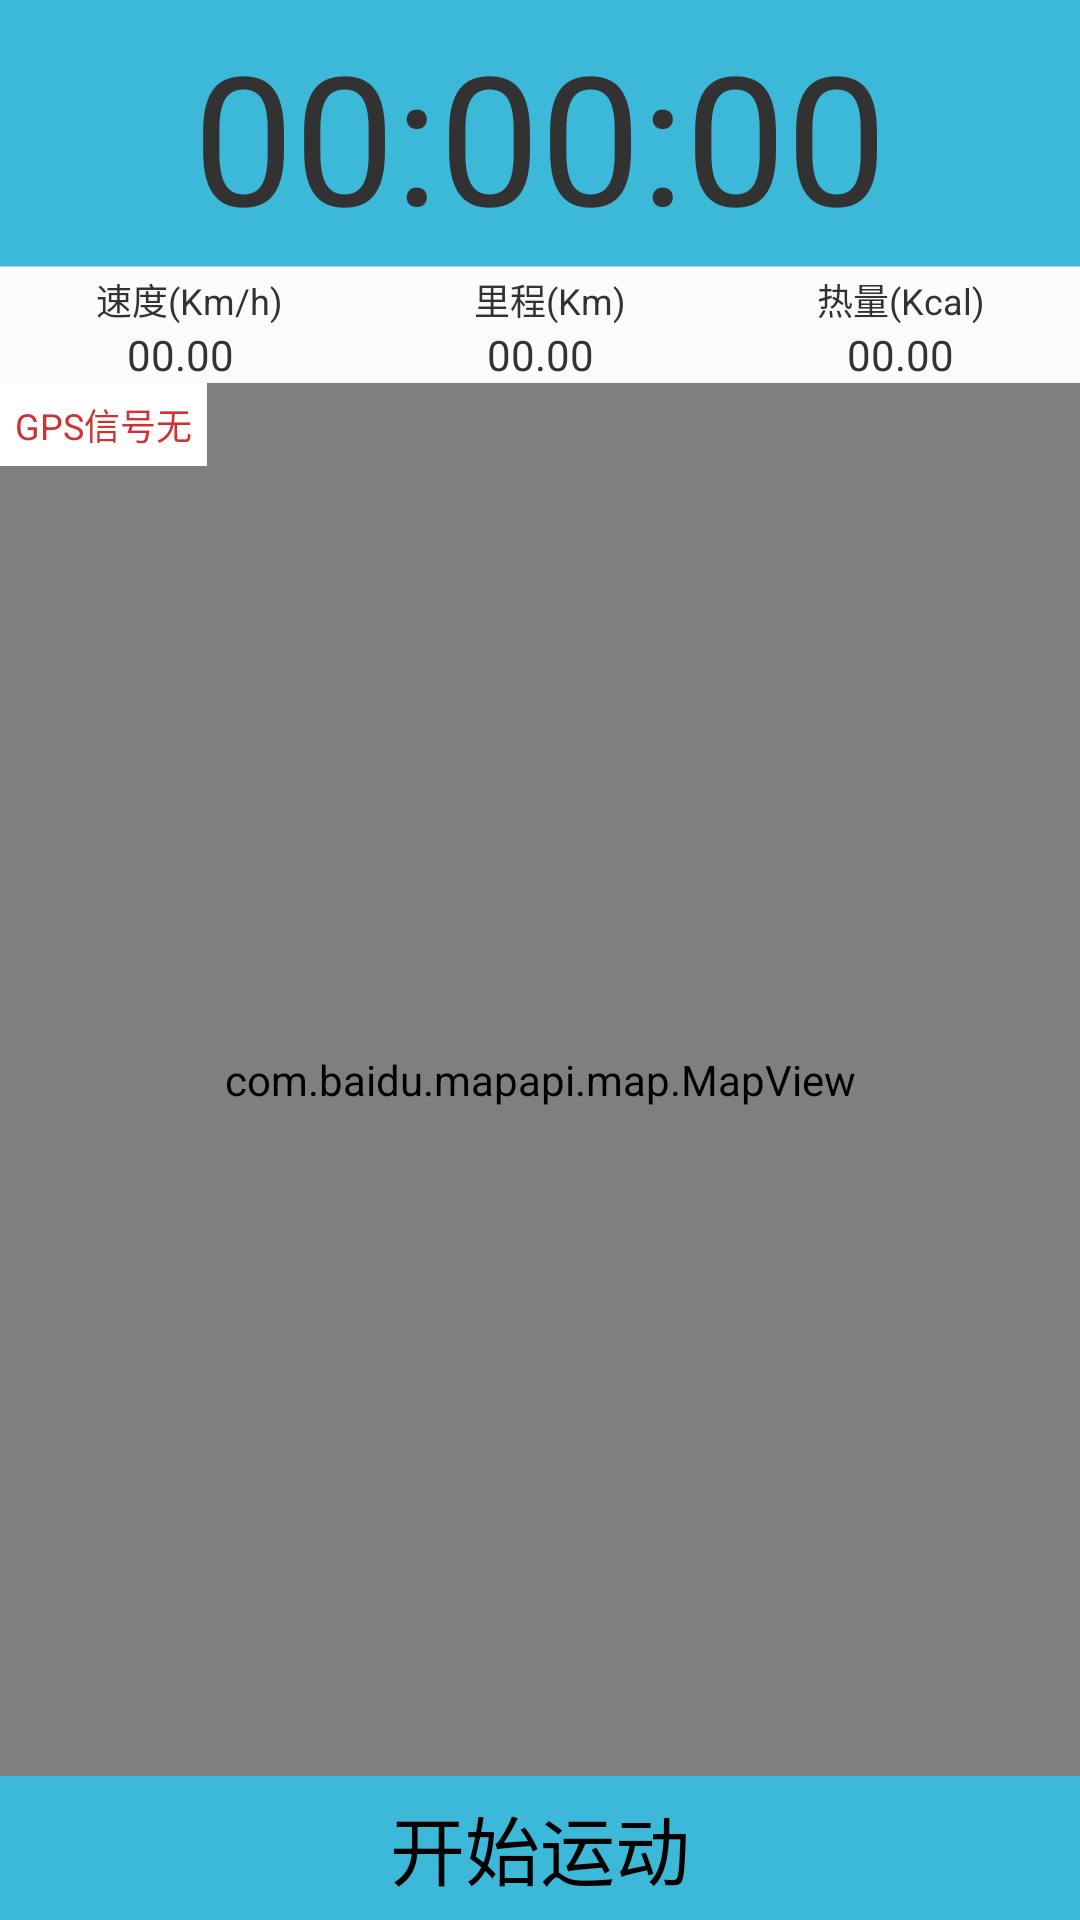

Produce the Android XML layout that renders to this screen, including the resource entries it uses.
<!-- AndroidManifest.xml: application theme CustomActionBarTheme -->
<!-- res/layout/activity_main.xml -->
<RelativeLayout xmlns:android="http://schemas.android.com/apk/res/android"
    xmlns:tools="http://schemas.android.com/tools"
    android:layout_width="match_parent"
    android:layout_height="match_parent"   
    android:id="@+id/main"
    tools:context=".MainActivity" >

    <LinearLayout
        android:id="@+id/linear"
        android:layout_width="match_parent"
        android:layout_height="wrap_content"
        android:background="@drawable/running_maindate_bg"
        android:orientation="vertical" >
    	               
	    <TextView
	        android:id="@+id/tvTime"
	        android:layout_width="match_parent"
	        android:layout_height="wrap_content"
	        android:gravity="center"
	        android:text="@string/init_time_100millisecond"
	        android:textSize="60sp"
	        android:layout_marginTop="5dp" />
	    
	    <LinearLayout
	        android:id="@+id/text"
	        android:layout_width="match_parent"
	        android:layout_height="wrap_content"
	        android:orientation="horizontal"
	        android:gravity="center_horizontal"
	        android:layout_marginTop="6dp" >
	        
	        <TextView
		        android:layout_width="wrap_content"   
		        android:layout_height="wrap_content"  
		        android:layout_weight="1"
		        android:gravity="center"
		        android:textSize="12sp"		        
		        android:text="@string/speed"  		  
	        	/>
	    
		    <TextView    
		        android:layout_width="wrap_content"   
		        android:layout_height="wrap_content"  
		        android:layout_weight="1"
		        android:gravity="center"
		        android:textSize="12sp"
		        android:text="@string/distance"  
		        />
		    
		    <TextView    
		        android:layout_width="wrap_content"   
		        android:layout_height="wrap_content"
		        android:layout_weight="1"
		        android:gravity="center"
		        android:textSize="12sp"
		        android:text="@string/energy"  	
		        />
		    
		    </LinearLayout>
		    
	    <LinearLayout
	        android:id="@+id/data"
	        android:layout_width="match_parent"
	        android:layout_height="wrap_content"
	        android:orientation="horizontal"
	        android:gravity="center_horizontal" >
	        
	        <TextView
	            android:id="@+id/tvSpeed"
		        android:layout_width="wrap_content"   
		        android:layout_height="wrap_content"  
		        android:layout_weight="1"
		        android:gravity="center"
		        android:textSize="14sp"		        
		        android:text="@string/init_distance"  		  
	        	/>
	    
		    <TextView    
		        android:id="@+id/tvDistance"
		        android:layout_width="wrap_content"   
		        android:layout_height="wrap_content"  
		        android:layout_weight="1"
		        android:gravity="center"
		        android:textSize="14sp"
		        android:text="@string/init_distance"  
		        />
		    
		    <TextView    
		        android:id="@+id/tvEnergy"
		        android:layout_width="wrap_content"   
		        android:layout_height="wrap_content"
		        android:layout_weight="1"
		        android:gravity="center"
		        android:textSize="14sp"
		        android:text="@string/init_distance"  	
		        />
		    
		    </LinearLayout>
    </LinearLayout>
    
    <Button
        android:id="@+id/btnStart"
        android:layout_width="match_parent"
        android:layout_height="wrap_content"
        android:layout_alignParentBottom="true"
        android:layout_alignParentLeft="true"
        android:background="#3CB8D9"
        android:text="@string/start"        
        android:textSize="25sp" />
    
    <LinearLayout
        android:id="@+id/twoButton"
        android:layout_width="match_parent"
        android:layout_height="wrap_content"     
        android:layout_alignParentBottom="true"
        android:visibility="invisible" >	                
	    <TextView
	        android:id="@+id/btnFinish"
	        android:layout_width="0dp"
	        android:layout_height="wrap_content"
	        android:layout_weight="1"        	
	        android:gravity="center"       
	        android:textSize="25sp"         
	        android:background="@drawable/running_btn_stop"
	        android:text="@string/finish" />
	    
	    <TextView
	        android:id="@+id/btnPause"
	        android:layout_width="0dp"
	        android:layout_height="wrap_content"  
	        android:layout_weight="1"               
	        android:gravity="center"
	        android:textSize="25sp"        
	        android:background="@drawable/running_btn_continue"	                          
	        android:text="@string/pause" />        
    </LinearLayout>
    
    <com.run.unlock.SliderLayout 
        android:id="@+id/slider_layout"
        android:layout_width="match_parent"
        android:layout_height="49dp"
        android:layout_alignParentBottom="true"
        android:background="#3CB8D9"
        android:visibility="invisible" >
	    
        <TextView
            android:id="@+id/slider_icon"
            android:layout_width="wrap_content"
		    android:layout_height="wrap_content" 
		    android:layout_marginLeft="20dp"
		    android:drawableTop="@drawable/unlock" />
	    
        <TextView 
            android:layout_width="wrap_content"
            android:layout_height="wrap_content"
            android:text="@string/lockhint"
            android:layout_alignParentLeft="true"
            android:layout_toRightOf="@id/slider_icon" />                        
    </com.run.unlock.SliderLayout>

   <com.baidu.mapapi.map.MapView
        android:id="@+id/bmapView"
        android:layout_below="@id/linear"
        android:layout_above="@id/btnStart"
        android:layout_width="match_parent"
        android:layout_height="wrap_content"
        android:clickable="true" />
	    
   <TextView
       android:id="@+id/tvGPS"
       android:layout_width="wrap_content"
       android:layout_height="wrap_content"
       android:layout_below="@id/linear"
       android:padding="5dp"
       android:background="#fff"
       android:textColor="#CD3333"
       android:gravity="center"
       android:textSize="12sp"
       android:text="@string/gps_no" />

</RelativeLayout>
<!-- resources referenced by this layout -->
<resources>
  <!-- drawable running_btn_continue: png bitmap (drawable-xhdpi, 20483 bytes) -->
  <!-- drawable running_btn_stop: png bitmap (drawable-xhdpi, 13191 bytes) -->
  <!-- drawable running_maindate_bg: png bitmap (drawable-xhdpi, 3531 bytes) -->
  <!-- drawable unlock: png bitmap (drawable-hdpi, 3117 bytes) -->
  <string name="distance">里程(Km)</string>
  <string name="energy">热量(Kcal)</string>
  <string name="finish">结束</string>
  <string name="gps_no">GPS信号无</string>
  <string name="init_distance">00.00</string>
  <string name="init_time_100millisecond">00:00:00</string>
  <string name="lockhint">&gt;&gt;&gt;向右滑动解锁</string>
  <string name="pause">暂停</string>
  <string name="speed">速度(Km/h)</string>
  <string name="start">开始运动</string>
  <style name="CustomActionBarTheme" parent="@android:style/Theme.Holo.Light">
          <item name="android:actionBarStyle">@style/MyActionBar</item>
      </style>
  <style name="MyActionBar" parent="@android:style/Widget.Holo.Light.ActionBar">
          <item name="android:background">@drawable/navigation_bar_bg</item>        
  	</style>
  <!-- drawable navigation_bar_bg: png bitmap (drawable-xhdpi, 28389 bytes) -->
</resources>
